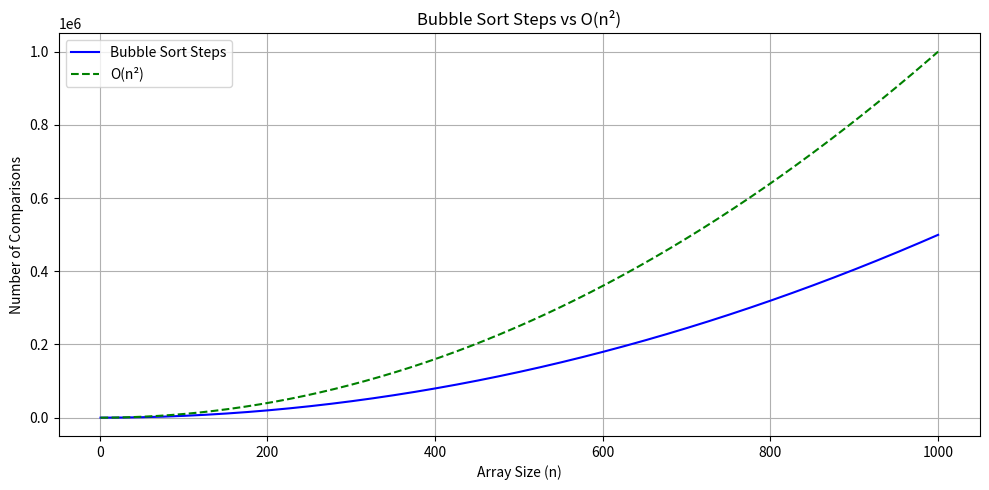

Recreate this plot in Python.
import matplotlib.pyplot as plt
import random

def bubble_sort(arr):
    """Bubble Sort with comparison counter."""
    count = 0
    n = len(arr)
    for i in range(n - 1):
        for j in range(n - i - 1):
            count += 1
            if arr[j] > arr[j + 1]:
                arr[j], arr[j + 1] = arr[j + 1], arr[j]
    return count

def run_bubble_sort_tests(max_size):
    """Run Bubble Sort for array sizes from 1 to max_size and collect comparison counts."""
    sizes = list(range(1, max_size + 1))
    comparisons = []

    for n in sizes:
        arr = [random.randint(1, 100) for _ in range(n)]
        comparisons.append(bubble_sort(arr))

    return sizes, comparisons

# Run and plot
max_size = 1000
x_values, count_values = run_bubble_sort_tests(max_size)
n_squared = [n ** 2 for n in x_values]

plt.figure(figsize=(10, 5))
plt.plot(x_values, count_values, label='Bubble Sort Steps', color='blue')
plt.plot(x_values, n_squared, label='O(n²)', color='green', linestyle='--')
plt.xlabel('Array Size (n)')
plt.ylabel('Number of Comparisons')
plt.title('Bubble Sort Steps vs O(n²)')
plt.legend()
plt.grid(True)
plt.tight_layout()
plt.show()